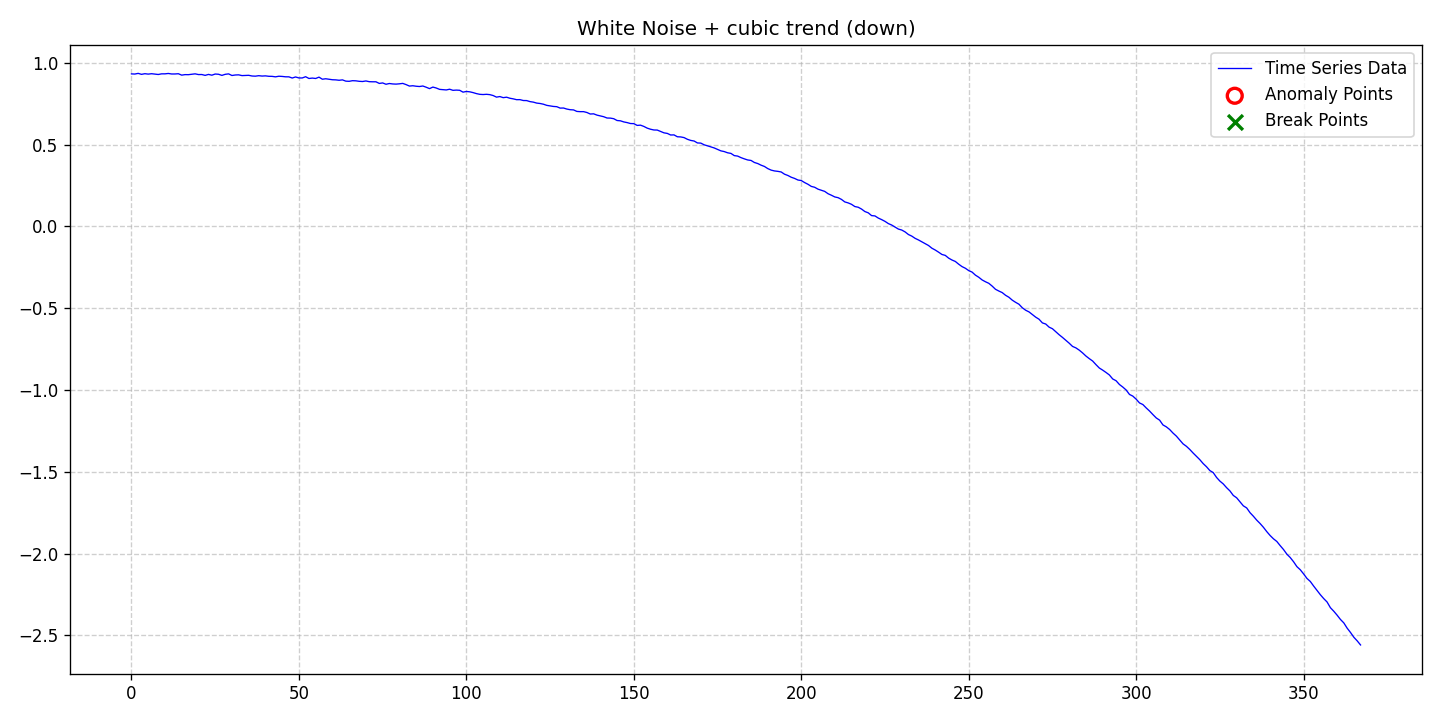

The table this chart was drawn from, first rows:
date, data, stationary, det_lin_up, det_lin_down, det_quad, det_cubic, det_exp, det_damped, stoc_trend, volatility, single_seas, multiple_seas, point_anom_single, point_anom_multi, collect_anom, context_anom, mean_shift, var_shift, trend_shift, point_anom_count, point_anom_location, point_anom_point, collect_anom_count
2020-01-01, 0.9323, 0, 0, 0, 0, 1, 0, 0, 0, 0, 0, 0, 0, 0, 0, 0, 0, 0, 0, 0, none, , 0
2020-01-02, 0.9314, 0, 0, 0, 0, 1, 0, 0, 0, 0, 0, 0, 0, 0, 0, 0, 0, 0, 0, 0, none, , 0
2020-01-03, 0.9354, 0, 0, 0, 0, 1, 0, 0, 0, 0, 0, 0, 0, 0, 0, 0, 0, 0, 0, 0, none, , 0
2020-01-04, 0.9295, 0, 0, 0, 0, 1, 0, 0, 0, 0, 0, 0, 0, 0, 0, 0, 0, 0, 0, 0, none, , 0
2020-01-05, 0.9335, 0, 0, 0, 0, 1, 0, 0, 0, 0, 0, 0, 0, 0, 0, 0, 0, 0, 0, 0, none, , 0
2020-01-06, 0.931, 0, 0, 0, 0, 1, 0, 0, 0, 0, 0, 0, 0, 0, 0, 0, 0, 0, 0, 0, none, , 0
2020-01-07, 0.9334, 0, 0, 0, 0, 1, 0, 0, 0, 0, 0, 0, 0, 0, 0, 0, 0, 0, 0, 0, none, , 0
2020-01-08, 0.9313, 0, 0, 0, 0, 1, 0, 0, 0, 0, 0, 0, 0, 0, 0, 0, 0, 0, 0, 0, none, , 0
2020-01-09, 0.9287, 0, 0, 0, 0, 1, 0, 0, 0, 0, 0, 0, 0, 0, 0, 0, 0, 0, 0, 0, none, , 0
2020-01-10, 0.9326, 0, 0, 0, 0, 1, 0, 0, 0, 0, 0, 0, 0, 0, 0, 0, 0, 0, 0, 0, none, , 0
2020-01-11, 0.9326, 0, 0, 0, 0, 1, 0, 0, 0, 0, 0, 0, 0, 0, 0, 0, 0, 0, 0, 0, none, , 0
2020-01-12, 0.9349, 0, 0, 0, 0, 1, 0, 0, 0, 0, 0, 0, 0, 0, 0, 0, 0, 0, 0, 0, none, , 0
2020-01-13, 0.9317, 0, 0, 0, 0, 1, 0, 0, 0, 0, 0, 0, 0, 0, 0, 0, 0, 0, 0, 0, none, , 0
2020-01-14, 0.9318, 0, 0, 0, 0, 1, 0, 0, 0, 0, 0, 0, 0, 0, 0, 0, 0, 0, 0, 0, none, , 0
2020-01-15, 0.9333, 0, 0, 0, 0, 1, 0, 0, 0, 0, 0, 0, 0, 0, 0, 0, 0, 0, 0, 0, none, , 0
2020-01-16, 0.9247, 0, 0, 0, 0, 1, 0, 0, 0, 0, 0, 0, 0, 0, 0, 0, 0, 0, 0, 0, none, , 0
2020-01-17, 0.9278, 0, 0, 0, 0, 1, 0, 0, 0, 0, 0, 0, 0, 0, 0, 0, 0, 0, 0, 0, none, , 0
2020-01-18, 0.9275, 0, 0, 0, 0, 1, 0, 0, 0, 0, 0, 0, 0, 0, 0, 0, 0, 0, 0, 0, none, , 0
2020-01-19, 0.9303, 0, 0, 0, 0, 1, 0, 0, 0, 0, 0, 0, 0, 0, 0, 0, 0, 0, 0, 0, none, , 0
2020-01-20, 0.9326, 0, 0, 0, 0, 1, 0, 0, 0, 0, 0, 0, 0, 0, 0, 0, 0, 0, 0, 0, none, , 0
2020-01-21, 0.9282, 0, 0, 0, 0, 1, 0, 0, 0, 0, 0, 0, 0, 0, 0, 0, 0, 0, 0, 0, none, , 0
2020-01-22, 0.9284, 0, 0, 0, 0, 1, 0, 0, 0, 0, 0, 0, 0, 0, 0, 0, 0, 0, 0, 0, none, , 0
2020-01-23, 0.9233, 0, 0, 0, 0, 1, 0, 0, 0, 0, 0, 0, 0, 0, 0, 0, 0, 0, 0, 0, none, , 0
2020-01-24, 0.9291, 0, 0, 0, 0, 1, 0, 0, 0, 0, 0, 0, 0, 0, 0, 0, 0, 0, 0, 0, none, , 0
2020-01-25, 0.9244, 0, 0, 0, 0, 1, 0, 0, 0, 0, 0, 0, 0, 0, 0, 0, 0, 0, 0, 0, none, , 0
2020-01-26, 0.9315, 0, 0, 0, 0, 1, 0, 0, 0, 0, 0, 0, 0, 0, 0, 0, 0, 0, 0, 0, none, , 0
2020-01-27, 0.9301, 0, 0, 0, 0, 1, 0, 0, 0, 0, 0, 0, 0, 0, 0, 0, 0, 0, 0, 0, none, , 0
2020-01-28, 0.9232, 0, 0, 0, 0, 1, 0, 0, 0, 0, 0, 0, 0, 0, 0, 0, 0, 0, 0, 0, none, , 0
2020-01-29, 0.9297, 0, 0, 0, 0, 1, 0, 0, 0, 0, 0, 0, 0, 0, 0, 0, 0, 0, 0, 0, none, , 0
2020-01-30, 0.9323, 0, 0, 0, 0, 1, 0, 0, 0, 0, 0, 0, 0, 0, 0, 0, 0, 0, 0, 0, none, , 0
2020-01-31, 0.9225, 0, 0, 0, 0, 1, 0, 0, 0, 0, 0, 0, 0, 0, 0, 0, 0, 0, 0, 0, none, , 0
2020-02-01, 0.9256, 0, 0, 0, 0, 1, 0, 0, 0, 0, 0, 0, 0, 0, 0, 0, 0, 0, 0, 0, none, , 0
2020-02-02, 0.9265, 0, 0, 0, 0, 1, 0, 0, 0, 0, 0, 0, 0, 0, 0, 0, 0, 0, 0, 0, none, , 0
2020-02-03, 0.9219, 0, 0, 0, 0, 1, 0, 0, 0, 0, 0, 0, 0, 0, 0, 0, 0, 0, 0, 0, none, , 0
2020-02-04, 0.9227, 0, 0, 0, 0, 1, 0, 0, 0, 0, 0, 0, 0, 0, 0, 0, 0, 0, 0, 0, none, , 0
2020-02-05, 0.9236, 0, 0, 0, 0, 1, 0, 0, 0, 0, 0, 0, 0, 0, 0, 0, 0, 0, 0, 0, none, , 0
2020-02-06, 0.9194, 0, 0, 0, 0, 1, 0, 0, 0, 0, 0, 0, 0, 0, 0, 0, 0, 0, 0, 0, none, , 0
2020-02-07, 0.9184, 0, 0, 0, 0, 1, 0, 0, 0, 0, 0, 0, 0, 0, 0, 0, 0, 0, 0, 0, none, , 0
2020-02-08, 0.9213, 0, 0, 0, 0, 1, 0, 0, 0, 0, 0, 0, 0, 0, 0, 0, 0, 0, 0, 0, none, , 0
2020-02-09, 0.9191, 0, 0, 0, 0, 1, 0, 0, 0, 0, 0, 0, 0, 0, 0, 0, 0, 0, 0, 0, none, , 0
2020-02-10, 0.9202, 0, 0, 0, 0, 1, 0, 0, 0, 0, 0, 0, 0, 0, 0, 0, 0, 0, 0, 0, none, , 0
2020-02-11, 0.9177, 0, 0, 0, 0, 1, 0, 0, 0, 0, 0, 0, 0, 0, 0, 0, 0, 0, 0, 0, none, , 0
2020-02-12, 0.9172, 0, 0, 0, 0, 1, 0, 0, 0, 0, 0, 0, 0, 0, 0, 0, 0, 0, 0, 0, none, , 0
2020-02-13, 0.9143, 0, 0, 0, 0, 1, 0, 0, 0, 0, 0, 0, 0, 0, 0, 0, 0, 0, 0, 0, none, , 0
2020-02-14, 0.918, 0, 0, 0, 0, 1, 0, 0, 0, 0, 0, 0, 0, 0, 0, 0, 0, 0, 0, 0, none, , 0
2020-02-15, 0.9168, 0, 0, 0, 0, 1, 0, 0, 0, 0, 0, 0, 0, 0, 0, 0, 0, 0, 0, 0, none, , 0
2020-02-16, 0.9145, 0, 0, 0, 0, 1, 0, 0, 0, 0, 0, 0, 0, 0, 0, 0, 0, 0, 0, 0, none, , 0
2020-02-17, 0.9143, 0, 0, 0, 0, 1, 0, 0, 0, 0, 0, 0, 0, 0, 0, 0, 0, 0, 0, 0, none, , 0
2020-02-18, 0.907, 0, 0, 0, 0, 1, 0, 0, 0, 0, 0, 0, 0, 0, 0, 0, 0, 0, 0, 0, none, , 0
2020-02-19, 0.9136, 0, 0, 0, 0, 1, 0, 0, 0, 0, 0, 0, 0, 0, 0, 0, 0, 0, 0, 0, none, , 0
2020-02-20, 0.9075, 0, 0, 0, 0, 1, 0, 0, 0, 0, 0, 0, 0, 0, 0, 0, 0, 0, 0, 0, none, , 0
2020-02-21, 0.9075, 0, 0, 0, 0, 1, 0, 0, 0, 0, 0, 0, 0, 0, 0, 0, 0, 0, 0, 0, none, , 0
2020-02-22, 0.9151, 0, 0, 0, 0, 1, 0, 0, 0, 0, 0, 0, 0, 0, 0, 0, 0, 0, 0, 0, none, , 0
2020-02-23, 0.9042, 0, 0, 0, 0, 1, 0, 0, 0, 0, 0, 0, 0, 0, 0, 0, 0, 0, 0, 0, none, , 0
2020-02-24, 0.9067, 0, 0, 0, 0, 1, 0, 0, 0, 0, 0, 0, 0, 0, 0, 0, 0, 0, 0, 0, none, , 0
2020-02-25, 0.9042, 0, 0, 0, 0, 1, 0, 0, 0, 0, 0, 0, 0, 0, 0, 0, 0, 0, 0, 0, none, , 0
2020-02-26, 0.9125, 0, 0, 0, 0, 1, 0, 0, 0, 0, 0, 0, 0, 0, 0, 0, 0, 0, 0, 0, none, , 0
2020-02-27, 0.8997, 0, 0, 0, 0, 1, 0, 0, 0, 0, 0, 0, 0, 0, 0, 0, 0, 0, 0, 0, none, , 0
2020-02-28, 0.9025, 0, 0, 0, 0, 1, 0, 0, 0, 0, 0, 0, 0, 0, 0, 0, 0, 0, 0, 0, none, , 0
2020-02-29, 0.8995, 0, 0, 0, 0, 1, 0, 0, 0, 0, 0, 0, 0, 0, 0, 0, 0, 0, 0, 0, none, , 0
... 308 more rows
